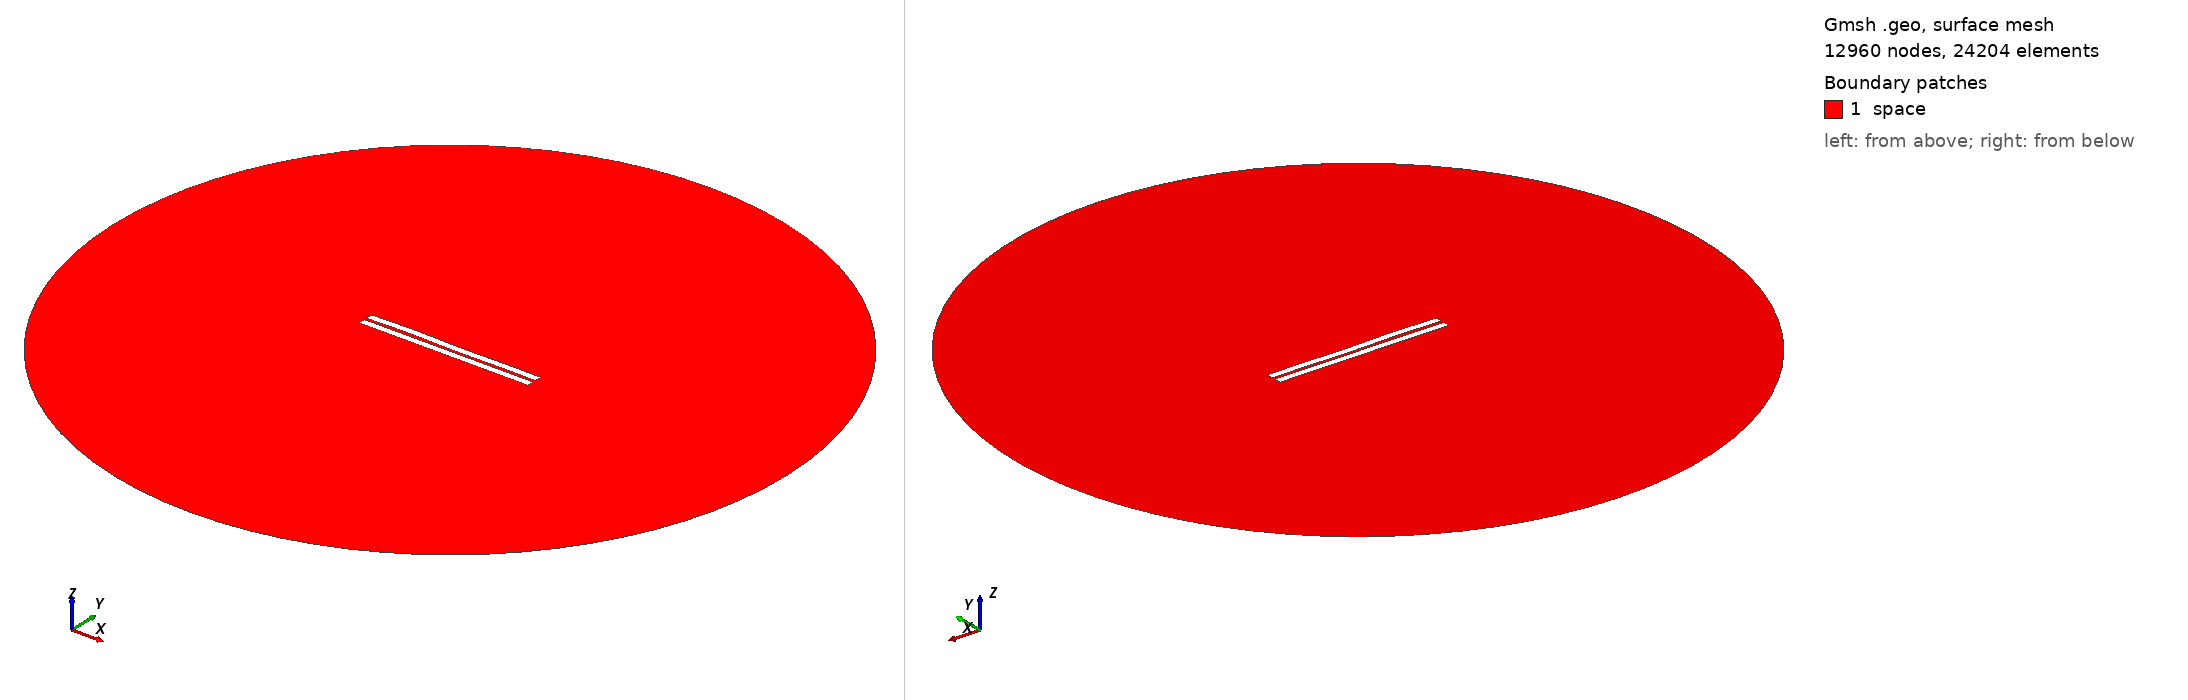

Gmsh geometry script, surface-meshed: 12960 nodes, 24204 surface elements. Boundary patches (legend numbers): 1 space. Left view from above one corner, right view from below the opposite corner. Legend entries are the model's physical surfaces. The drawing asked Gmsh for element sizes between 1% and 20% of the model's largest extent; the script's own settings can give other sizes.

=== 475.geo (drawn) ===
//---------------------------------------
// Geometry kernel
//---------------------------------------

SetFactory("OpenCASCADE");



//---------------------------------------
// Parameters of the geometry
//---------------------------------------

// Overetch of the upper plate
overetch = 0.0;

// Distance between the plates
distance = 1.5;

// Discretization over the x axis (for the deformation)
nx = 50; 

// Length of the plate
L = 100 - overetch; 

// Number of modes
n = 4; 

// 1st mode coefficient
coeff(1) = 0.07499999999999998;
beta(1) = 0.596864 * 3.1415926535 / L;

// 2nd mode coefficient
coeff(2) = 0.07499999999999998;
beta(2) = 1.49418 * 3.1415926535 / L;

// 3rd mode coefficient
coeff(3) = 0.15;
beta(3) = 2.50025 * 3.1415926535 / L;

// 4th mode coefficient
coeff(4) = 0.15;
beta(4) = 3.49999 * 3.1415926535 / L;



//---------------------------------------
// Upper plate (deformed rectangle)
//---------------------------------------

// Coordiantes of the upper plate
xmin = -50;
xmax = 50 - overetch;

// Height of the upper plate
yheight = 4 - 2 * overetch;

// Indexes of the points
UpperID[] = {};
LowerID[] = {};
LeftID[] = {};
RightID[] = {};

// Point index
p = 1;

// Horizontal edges
For i In {1:nx}
    x = xmin + (i-1)*(xmax - xmin)/(nx-1);

    y_bottom = distance / 2 + overetch;
    For j In {1:n}
        C = (Cosh(beta(j)*L) + Cos(beta(j)*L)) / (Sinh(beta(j)*L) + Sin(beta(j)*L));
        y_bottom  = y_bottom + coeff(j) * (Cosh(beta(j)*(x+50)) - Cos(beta(j)*(x+50)) - C * (Sinh(beta(j)*(x+50)) - Sin(beta(j)*(x+50))));
    EndFor

    y_top = y_bottom + yheight;

    Point(p) = {x, y_top, 0, 1.0};
    UpperID[i] = p;
    p = p + 1;

    Point(p) = {x, y_bottom, 0, 1.0};
    LowerID[i] = p;
    p = p + 1;
EndFor

// Create point lists
UpperPts[] = {}; LowerPts[] = {};
For i In {1:nx}
  UpperPts[] += {UpperID[i]};
  LowerPts[] += {LowerID[i]};
EndFor

// Build splines
Spline(1) = {UpperPts[]};
Spline(2) = {LowerPts[]};
Line(3) = {LowerPts[nx-1], UpperPts[nx-1]};
Line(4) = {LowerPts[0], UpperPts[0]};

// Build the plane surface
Curve Loop(1) = {2, 3, -1, -4};
Plane Surface(1) = {1};



//---------------------------------------
// Lower plate (rectangle)
//---------------------------------------

// Vertices
Point(1001) = {-50, -1, 0, 1.0};
Point(1002) = { 50, -1, 0, 1.0};
Point(1003) = { 50,  -5, 0, 1.0};
Point(1004) = {-50,  -5, 0, 1.0};

// Edges
Line(5) = {1001, 1002};
Line(6) = {1002, 1003};
Line(7) = {1003, 1004};
Line(8) = {1004, 1001};

// Plane surface
Line Loop(2) = {5, 6, 7, 8};
Plane Surface(2) = {2}; 



//---------------------------------------
// Outer (fictious) boundary
//---------------------------------------

// Points
Point(1005) = {0, 0, 0};       // Center
Point(1006) = {200, 0, 0};     // Start point
Point(1007) = {0, 200, 0};     // 90 degrees
Point(1008) = {-200, 0, 0};    // 180 degrees
Point(1009) = {0, -200, 0};    // 270 degrees

// Circle arcs (each needs start, center, end)
Circle(9) = {1006, 1005, 1007};
Circle(10) = {1007, 1005, 1008};
Circle(11) = {1008, 1005, 1009};
Circle(12) = {1009, 1005, 1006};

// Plane surface for the entire domain
Curve Loop(3) = {9, 10, 11, 12};
Surface(3) = {3};

// Subtract the plates from the whole domain to obtain the actual domain where we want to solve the equations
BooleanDifference{ Surface{3}; Delete; }{ Surface{1}; Surface{2}; Delete; }




//---------------------------------------
// Transfinite Lines/Curves
//---------------------------------------

// Set the number of points on the boundaries
r = 7;

// Plates
Transfinite Curve {1, 2} = 50*r Using Progression 1;
Transfinite Curve {3, 4} = 2*r Using Progression 1;
Transfinite Line {5, 7} = 50*r Using Progression 1;
Transfinite Line {6, 8} = 2*r Using Progression 1;

// Outer boundary
Transfinite Line {9, 10, 11, 12} = 20 Using Progression 1;



//---------------------------------------
// Physical groups
//---------------------------------------                

// Physical curves (boundaries)
Physical Line("force_segment", 10) = {2};
Physical Line("upper_plate", 11) = {1, 3, 4};
Physical Line("lower_plate", 12) = {5, 6, 7, 8};
Physical Line("boundary", 20) = {9, 10, 11, 12};

// Physical Surfaces
Physical Surface("space", 30) = {3};



//---------------------------------------
// 6. Generate the Mesh
//---------------------------------------

// 2D mesh generation
Mesh 2;
